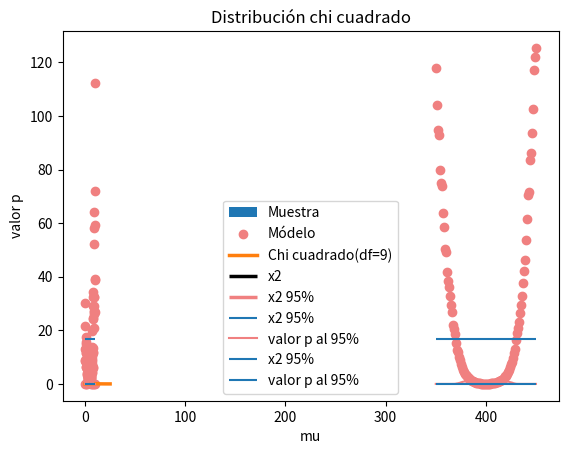

Reproduce this figure in Python.
#%%
#Prueba de xi cuadrado

import numpy as np
import matplotlib.pyplot as plt
import scipy.stats as st

def chi2_frec(O,E):
    '''
    Cálculo de chi cuadrado para el análisis de modelos
    
    Parámetros:
    O: lista de frecuencias de la muestra.
    E: lista de frecuencias del modelo con el mismo bineado
    
    Return:
    test: valor de xi cuadrado.
    '''
    mask = E > 0
    O = np.array(O)[mask]
    E = np.array(E)[mask]
    test=np.sum(((O-E)**2)/E)
    return(test)

#Definición de la muestra:
m=100
n=10
p=0.4
muestra=np.random.binomial(n,p,m)
x=[0,1,2,3,4,5,6,7,8,9,10]
y=st.binom.pmf(x,n,p)
plt.hist(muestra,10,density=True,label='Muestra')

#Detreminación de las frecuencias de la muestra:
y_muestra=[]
for i in range(11):
    y_muestra.append(np.sum(muestra==i)/m)


plt.scatter(x,y,c='lightcoral',label='Módelo')
plt.xlabel('x')
plt.ylabel('frecuencia')
plt.legend()
plt.title('Distribucion binomial')
plt.show()

#Cálculo de xi cuadrado:
x2=chi2_frec(y_muestra,y)
print('El valor de x cuadrado es :',x2)

m=100
df = n-1
x = np.linspace(0, 25, m)
y = st.chi2.pdf(x, df)


x95=st.chi2.ppf(0.95,df=df)
print('El valor de xi cuadrado al 95% es :',x95)
plt.plot(x, y, label=f'Chi cuadrado(df={df})',linewidth=2.5)
plt.xlabel('x')
plt.ylabel('Densidad de probabilidad')
plt.title('Distribución chi cuadrado')
plt.vlines(x2, -0.005, st.chi2.pdf(x2, df), colors='k', linestyles='solid',label='x2',linewidth=2.5)
plt.vlines(x95, -0.005, st.chi2.pdf(x95, df), colors='lightcoral', linestyles='solid',label='x2 95%',linewidth=2.5)
plt.legend()
plt.show()

if x2<x95:
    print('No se rechaza la hipótesis nula.')
else:
    print('Se rechaza la hipótesis nula.')
#%%
#Calcular en valor p
def chi2_pvalue(x2,df):
    '''
    Cálculo del valor p para xi cuadrado.
    
    Parámetros: 
    x2: valor de xi cuadrado.
    df: grados de libertad.

    Return:
    p: valor p.

    '''
    p=1-st.chi2.cdf(x2,df)
    return p

#Variación de la media de la normal
import numpy as np
import matplotlib.pyplot as plt
import scipy.stats as st

m=100
df=n-1
sigma=2.5
mu=np.linspace(0,10,100)
p=[]
for i in range(len(mu)):
    muestra=np.random.normal(mu[i],sigma,m)
    frec_muestra, x = np.histogram(muestra, bins=10, density=True, range=(0,10))
    frec_binom=st.binom.pmf(x[:-1],10,0.4)
    x2=(chi2_frec(frec_muestra,frec_binom))
    plt.scatter(mu[i],x2,color='lightcoral')
    p.append(chi2_pvalue(x2,df))

x95=st.chi2.ppf(0.95,df=df)
plt.hlines(x95, 0, 10, linestyles='solid',label='x2 95%')
plt.xlabel('mu')
plt.ylabel('chi al cuadrado')
plt.legend()
plt.show()

plt.plot(mu,p, c='lightcoral',label='valor p al 95%')
plt.hlines(0.05, 0, 10)
plt.xlabel('mu')
plt.ylabel('valor p')
plt.legend()
plt.show()
#%%
#Cambio de n y la media de la normal
import numpy as np
import matplotlib.pyplot as plt
import scipy.stats as st

m=10000
df=10-1
sigma=15

mu=np.linspace(350,450,100)
p=[]
binom=np.random.binomial(1000,0.4,m)
frec_binom, x = np.histogram(binom, bins=100, density=True)

for i in range(len(mu)):
    muestra=np.random.normal(mu[i],sigma,m)
    frec_muestra, x = np.histogram(muestra, bins=100, density=True, range=(x[0],x[-1]))
    x2=(chi2_frec(frec_muestra,frec_binom))
    plt.scatter(mu[i],x2,color='lightcoral')
    p.append(chi2_pvalue(x2,df))

x95=st.chi2.ppf(0.95,df=df)
plt.hlines(x95, 350, 450, linestyles='solid',label='x2 95%')
plt.xlabel('mu')
plt.legend()
plt.ylabel('chi al cuadrado')
plt.show()

plt.plot(mu,p, c='lightcoral')
plt.hlines(0.05, 350, 450,label='valor p al 95%')
plt.xlabel('mu')
plt.legend()
plt.ylabel('valor p')
plt.show()

